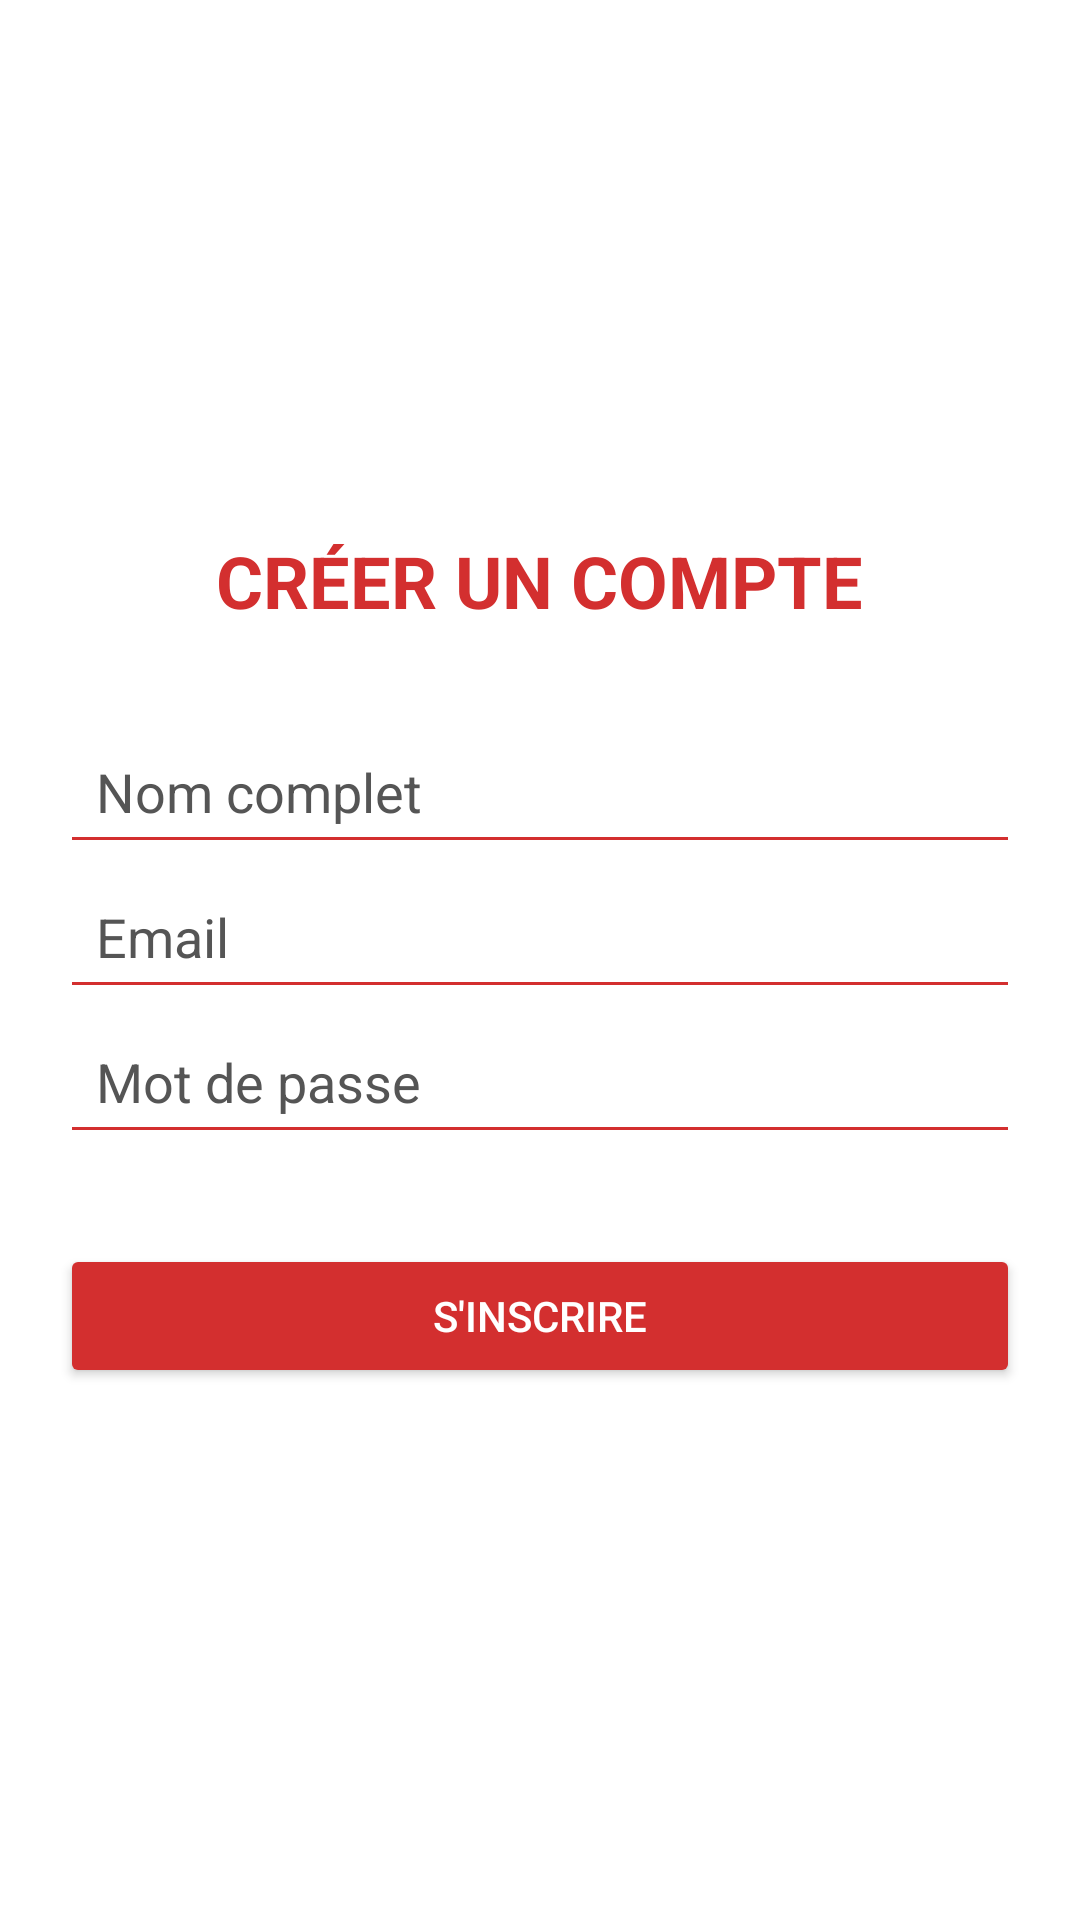

Write the Android layout XML for this screen, with the resource values it uses.
<!-- AndroidManifest.xml: application theme Theme.SafeNow -->
<!-- res/layout/activity_register2.xml -->
<?xml version="1.0" encoding="utf-8"?>
<LinearLayout xmlns:android="http://schemas.android.com/apk/res/android"
    android:layout_width="match_parent"
    android:layout_height="match_parent"
    android:orientation="vertical"
    android:padding="20dp"
    android:gravity="center"
    android:background="#FFFFFF">

    <TextView
        android:layout_width="wrap_content"
        android:layout_height="wrap_content"
        android:text="CRÉER UN COMPTE"
        android:textColor="#D32F2F"
        android:textSize="24sp"
        android:textStyle="bold"
        android:layout_marginBottom="30dp"/>

    <EditText
        android:id="@+id/etNom"
        android:layout_width="match_parent"
        android:layout_height="wrap_content"
        android:hint="Nom complet"
        android:textColorHint="#555555"
        android:textColor="#000000"
        android:backgroundTint="#D32F2F"
        android:padding="12dp" />

    <EditText
        android:id="@+id/etEmail"
        android:layout_width="match_parent"
        android:layout_height="wrap_content"
        android:hint="Email"
        android:textColorHint="#555555"
        android:textColor="#000000"
        android:inputType="textEmailAddress"
        android:backgroundTint="#D32F2F"
        android:padding="12dp" />

    <EditText
        android:id="@+id/etPassword"
        android:layout_width="match_parent"
        android:layout_height="wrap_content"
        android:hint="Mot de passe"
        android:textColorHint="#555555"
        android:textColor="#000000"
        android:inputType="textPassword"
        android:backgroundTint="#D32F2F"
        android:padding="12dp" />

    <Button
        android:id="@+id/btnRegister"
        android:layout_width="match_parent"
        android:layout_height="wrap_content"
        android:text="S'INSCRIRE"
        android:backgroundTint="#D32F2F"
        android:textColor="#FFFFFF"
        android:layout_marginTop="30dp" />

</LinearLayout>
<!-- resources referenced by this layout -->
<resources>
  <style name="Theme.SafeNow" parent="Base.Theme.SafeNow" />
  <style name="Base.Theme.SafeNow" parent="Theme.Material3.DayNight.NoActionBar">
          
          
      </style>
</resources>
